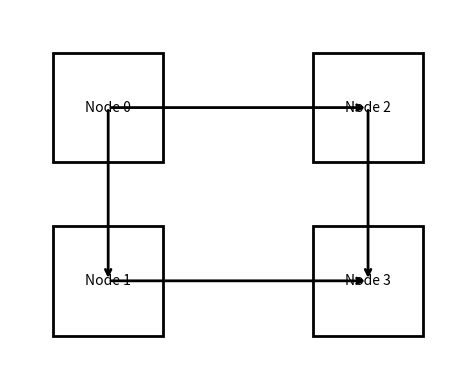

Write Python code to recreate this figure. (Note: this script raises an exception after producing the figure.)
import matplotlib.pyplot as plt
from matplotlib.patches import Rectangle

def main():
    fig, ax = plt.subplots()

    ax.add_patch(Rectangle((40, 40), 76, 76, fill=False, linewidth=2))
    ax.text(40+76/2, 40+76/2, 'Node 0', ha='center', va='center')
    ax.add_patch(Rectangle((40, 160), 76, 76, fill=False, linewidth=2))
    ax.text(40+76/2, 160+76/2, 'Node 1', ha='center', va='center')
    ax.add_patch(Rectangle((220, 40), 76, 76, fill=False, linewidth=2))
    ax.text(220+76/2, 40+76/2, 'Node 2', ha='center', va='center')
    ax.add_patch(Rectangle((220, 160), 76, 76, fill=False, linewidth=2))
    ax.text(220+76/2, 160+76/2, 'Node 3', ha='center', va='center')

    # edge 0->1
    na = next(n for n in [{'id': 0, 'bbox': [40, 40, 76, 76]}, {'id': 1, 'bbox': [40, 160, 76, 76]}, {'id': 2, 'bbox': [220, 40, 76, 76]}, {'id': 3, 'bbox': [220, 160, 76, 76]}] if n['id']==0)
    nb = next(n for n in [{'id': 0, 'bbox': [40, 40, 76, 76]}, {'id': 1, 'bbox': [40, 160, 76, 76]}, {'id': 2, 'bbox': [220, 40, 76, 76]}, {'id': 3, 'bbox': [220, 160, 76, 76]}] if n['id']==1)
    ax_a, ay_a, aw_a, ah_a = na['bbox']
    ax_b, ay_b, aw_b, ah_b = nb['bbox']
    x1, y1 = ax_a + aw_a/2, ay_a + ah_a/2
    x2, y2 = ax_b + aw_b/2, ay_b + ah_b/2
    ax.annotate('', xy=(x2, y2), xytext=(x1, y1), arrowprops=dict(arrowstyle='->', lw=2))

    # edge 0->2
    na = next(n for n in [{'id': 0, 'bbox': [40, 40, 76, 76]}, {'id': 1, 'bbox': [40, 160, 76, 76]}, {'id': 2, 'bbox': [220, 40, 76, 76]}, {'id': 3, 'bbox': [220, 160, 76, 76]}] if n['id']==0)
    nb = next(n for n in [{'id': 0, 'bbox': [40, 40, 76, 76]}, {'id': 1, 'bbox': [40, 160, 76, 76]}, {'id': 2, 'bbox': [220, 40, 76, 76]}, {'id': 3, 'bbox': [220, 160, 76, 76]}] if n['id']==2)
    ax_a, ay_a, aw_a, ah_a = na['bbox']
    ax_b, ay_b, aw_b, ah_b = nb['bbox']
    x1, y1 = ax_a + aw_a/2, ay_a + ah_a/2
    x2, y2 = ax_b + aw_b/2, ay_b + ah_b/2
    ax.annotate('', xy=(x2, y2), xytext=(x1, y1), arrowprops=dict(arrowstyle='->', lw=2))

    # edge 1->3
    na = next(n for n in [{'id': 0, 'bbox': [40, 40, 76, 76]}, {'id': 1, 'bbox': [40, 160, 76, 76]}, {'id': 2, 'bbox': [220, 40, 76, 76]}, {'id': 3, 'bbox': [220, 160, 76, 76]}] if n['id']==1)
    nb = next(n for n in [{'id': 0, 'bbox': [40, 40, 76, 76]}, {'id': 1, 'bbox': [40, 160, 76, 76]}, {'id': 2, 'bbox': [220, 40, 76, 76]}, {'id': 3, 'bbox': [220, 160, 76, 76]}] if n['id']==3)
    ax_a, ay_a, aw_a, ah_a = na['bbox']
    ax_b, ay_b, aw_b, ah_b = nb['bbox']
    x1, y1 = ax_a + aw_a/2, ay_a + ah_a/2
    x2, y2 = ax_b + aw_b/2, ay_b + ah_b/2
    ax.annotate('', xy=(x2, y2), xytext=(x1, y1), arrowprops=dict(arrowstyle='->', lw=2))

    # edge 2->3
    na = next(n for n in [{'id': 0, 'bbox': [40, 40, 76, 76]}, {'id': 1, 'bbox': [40, 160, 76, 76]}, {'id': 2, 'bbox': [220, 40, 76, 76]}, {'id': 3, 'bbox': [220, 160, 76, 76]}] if n['id']==2)
    nb = next(n for n in [{'id': 0, 'bbox': [40, 40, 76, 76]}, {'id': 1, 'bbox': [40, 160, 76, 76]}, {'id': 2, 'bbox': [220, 40, 76, 76]}, {'id': 3, 'bbox': [220, 160, 76, 76]}] if n['id']==3)
    ax_a, ay_a, aw_a, ah_a = na['bbox']
    ax_b, ay_b, aw_b, ah_b = nb['bbox']
    x1, y1 = ax_a + aw_a/2, ay_a + ah_a/2
    x2, y2 = ax_b + aw_b/2, ay_b + ah_b/2
    ax.annotate('', xy=(x2, y2), xytext=(x1, y1), arrowprops=dict(arrowstyle='->', lw=2))

    ax.set_aspect('equal')
    ax.set_xlim(10, 326)
    ax.set_ylim(266, 10)  # invert y to match image coords
    ax.axis('off')
    fig.savefig('outputs/render_graph.png', dpi=200, bbox_inches='tight')
    print('✅ Wrote: outputs/render_graph.png')

if __name__ == '__main__':
    main()
